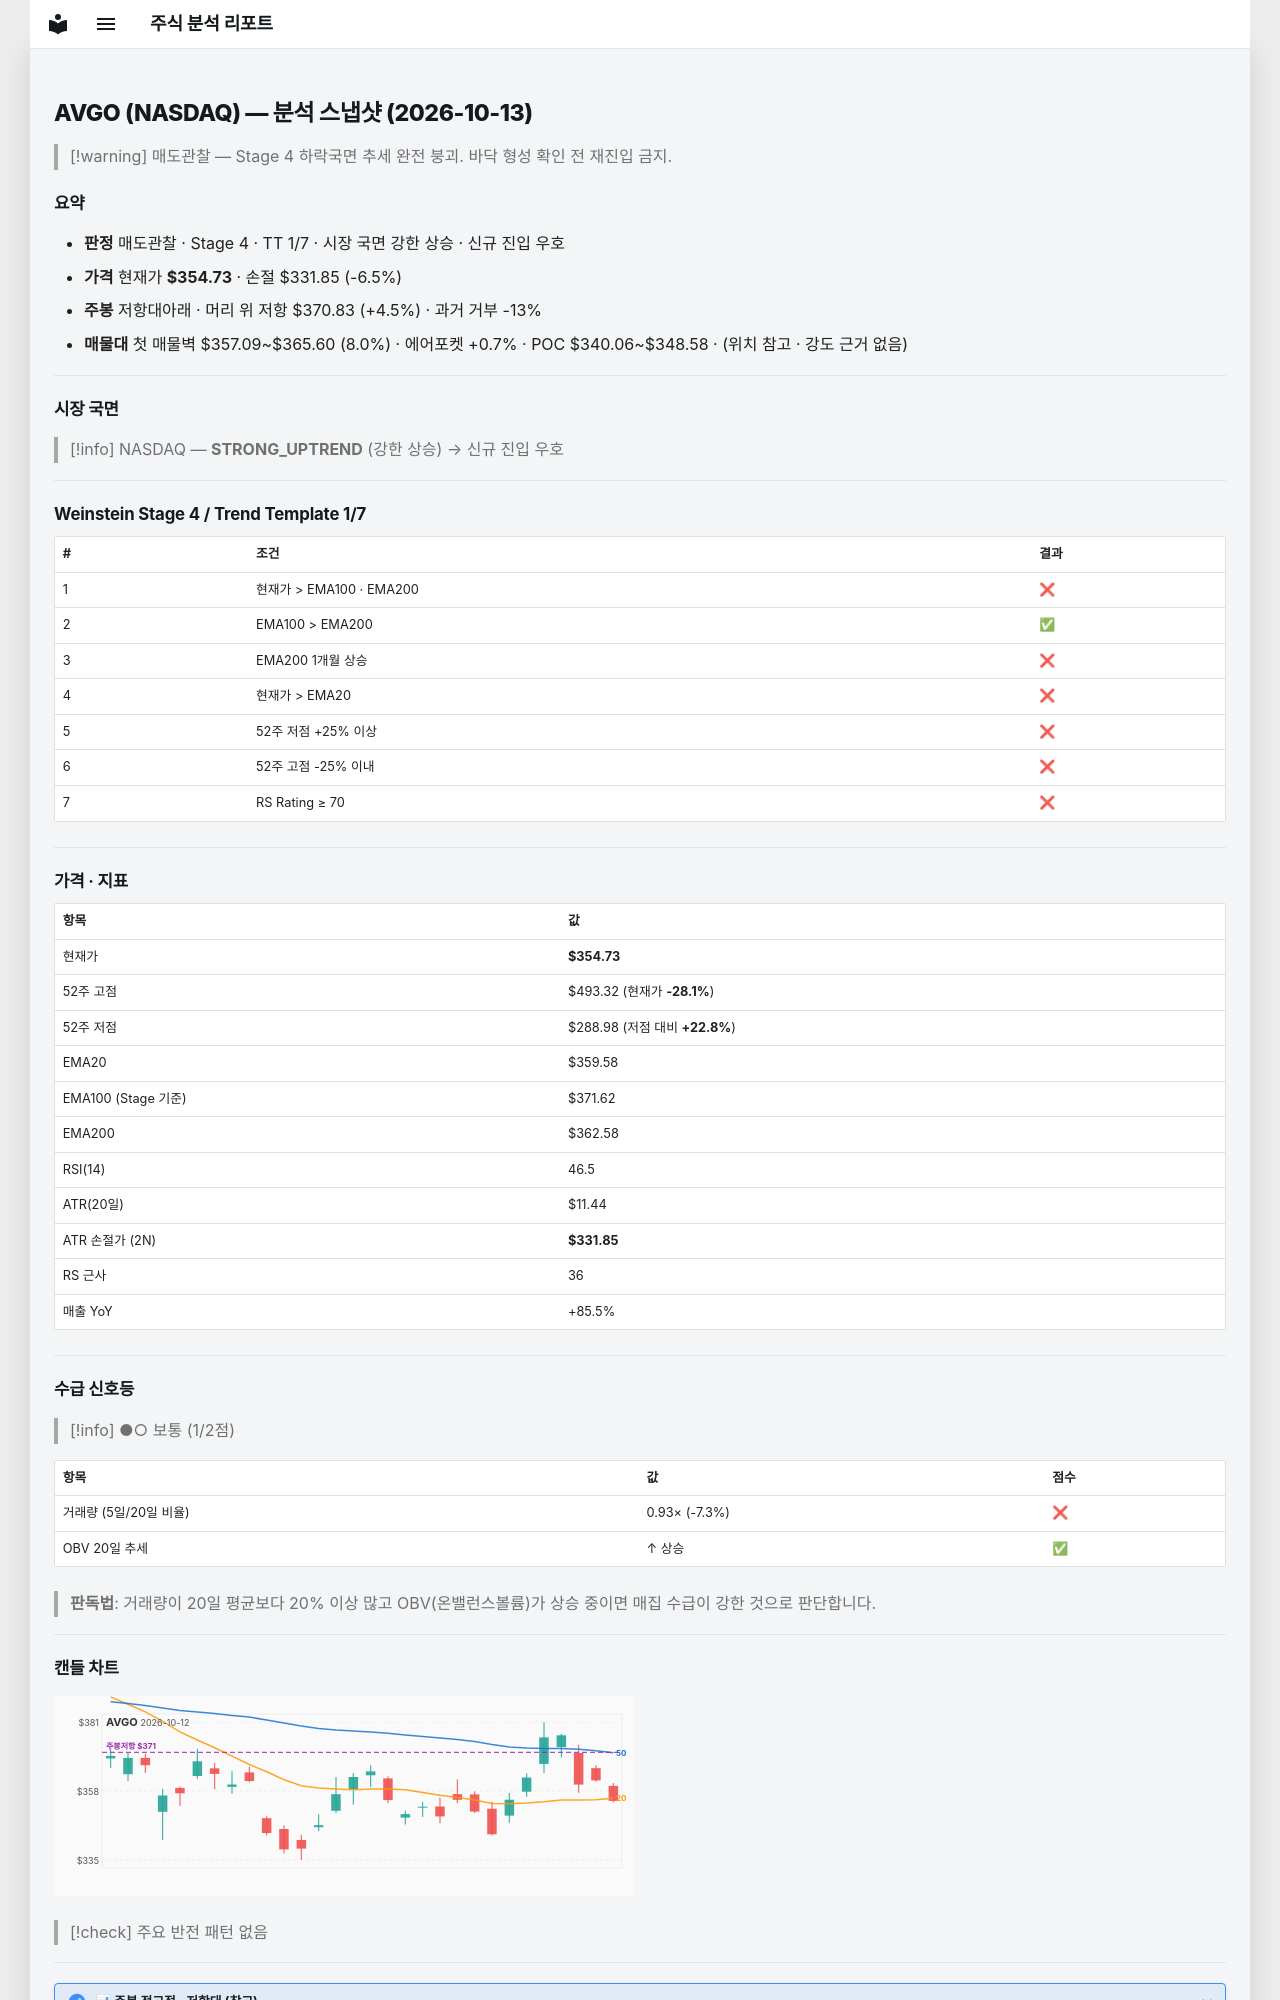

repository: soloandco/stock-reports · page: snapshots/AVGO-2026-10-13/index.html · generator: mkdocs

---
type: analysis-snapshot
title: AVGO 분석 스냅샷
ticker: AVGO
market: NASDAQ
created: 2026-10-13
updated: 2026-10-13
bar-date: 2026-10-12
verdict: 매도관찰
real-rr: 0.70
sma50-gap-pct: -1.3
weekly-position: 저항대아래
weekly-overhead-price: 370.83
weekly-overhead-pct: 4.5
stage: 4
trend-template-score: 1
tt-max: 7
ma-set: ema-20-100-200
price: 354.7300109863281
stop-price: 331.8453973983404
market-regime: STRONG_UPTREND
supply-demand-score: 1/2
supply-demand-label: 보통
status: tracking
tags:
  - stock-agent
  - watchlist
  - AVGO
  - analysis
related:
  - "[[analysis-template]]"
---

# AVGO (NASDAQ) — 분석 스냅샷 (2026-10-13)

> [!warning] 매도관찰 — Stage 4 하락국면
> 추세 완전 붕괴. 바닥 형성 확인 전 재진입 금지.

## 요약

- **판정** 매도관찰 · Stage 4 · TT 1/7 · 시장 국면 강한 상승 · 신규 진입 우호
- **가격** 현재가 **$354.73** · 손절 $331.85 (-6.5%)
- **주봉** 저항대아래 · 머리 위 저항 $370.83 (+4.5%) · 과거 거부 -13%
- **매물대** 첫 매물벽 $357.09~$365.60 (8.0%) · 에어포켓 +0.7% · POC $340.06~$348.58 · (위치 참고 · 강도 근거 없음)

---

## 시장 국면

> [!info] NASDAQ — **STRONG_UPTREND** (강한 상승) → 신규 진입 우호

---

## Weinstein Stage 4 / Trend Template 1/7

| # | 조건 | 결과 |
|---|------|------|
| 1 | 현재가 > EMA100 · EMA200 | ❌ |
| 2 | EMA100 > EMA200 | ✅ |
| 3 | EMA200 1개월 상승 | ❌ |
| 4 | 현재가 > EMA20 | ❌ |
| 5 | 52주 저점 +25% 이상 | ❌ |
| 6 | 52주 고점 -25% 이내 | ❌ |
| 7 | RS Rating ≥ 70 | ❌ |

---

## 가격 · 지표

| 항목 | 값 |
|------|---|
| 현재가 | **$354.73** |
| 52주 고점 | $493.32 (현재가 **-28.1%**) |
| 52주 저점 | $288.98 (저점 대비 **+22.8%**) |
| EMA20 | $359.58 |
| EMA100 (Stage 기준) | $371.62 |
| EMA200 | $362.58 |
| RSI(14) | 46.5 |
| ATR(20일) | $11.44 |
| ATR 손절가 (2N) | **$331.85** |
| RS 근사 | 36 |
| 매출 YoY | +85.5% |

---
## 수급 신호등

> [!info] ●○ 보통 (1/2점)

| 항목 | 값 | 점수 |
|------|------|------|
| 거래량 (5일/20일 비율) | 0.93× (-7.3%) | ❌ |
| OBV 20일 추세 | ↑ 상승 | ✅ |

> **판독법**: 거래량이 20일 평균보다 20% 이상 많고 OBV(온밸런스볼륨)가 상승 중이면 매집 수급이 강한 것으로 판단합니다.

---
